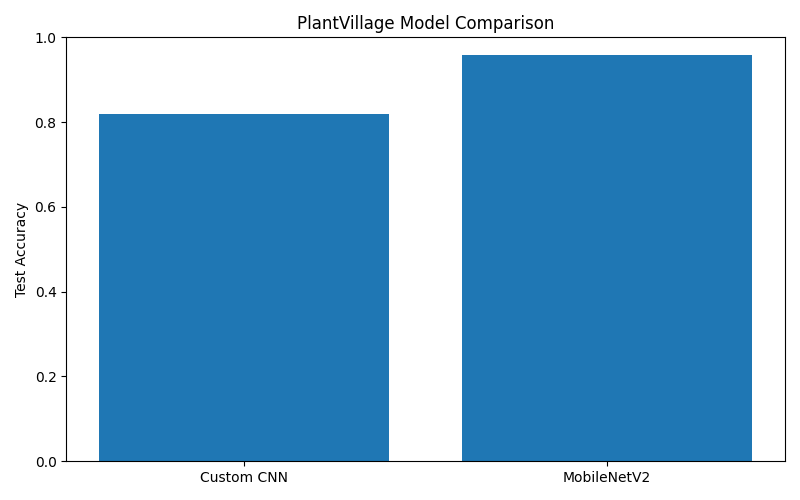

The file beside this chart, header and first rows:
Model, Test Accuracy, Test Loss
Custom CNN, 0.8203, 0.5709
MobileNetV2, 0.9573, 0.129
